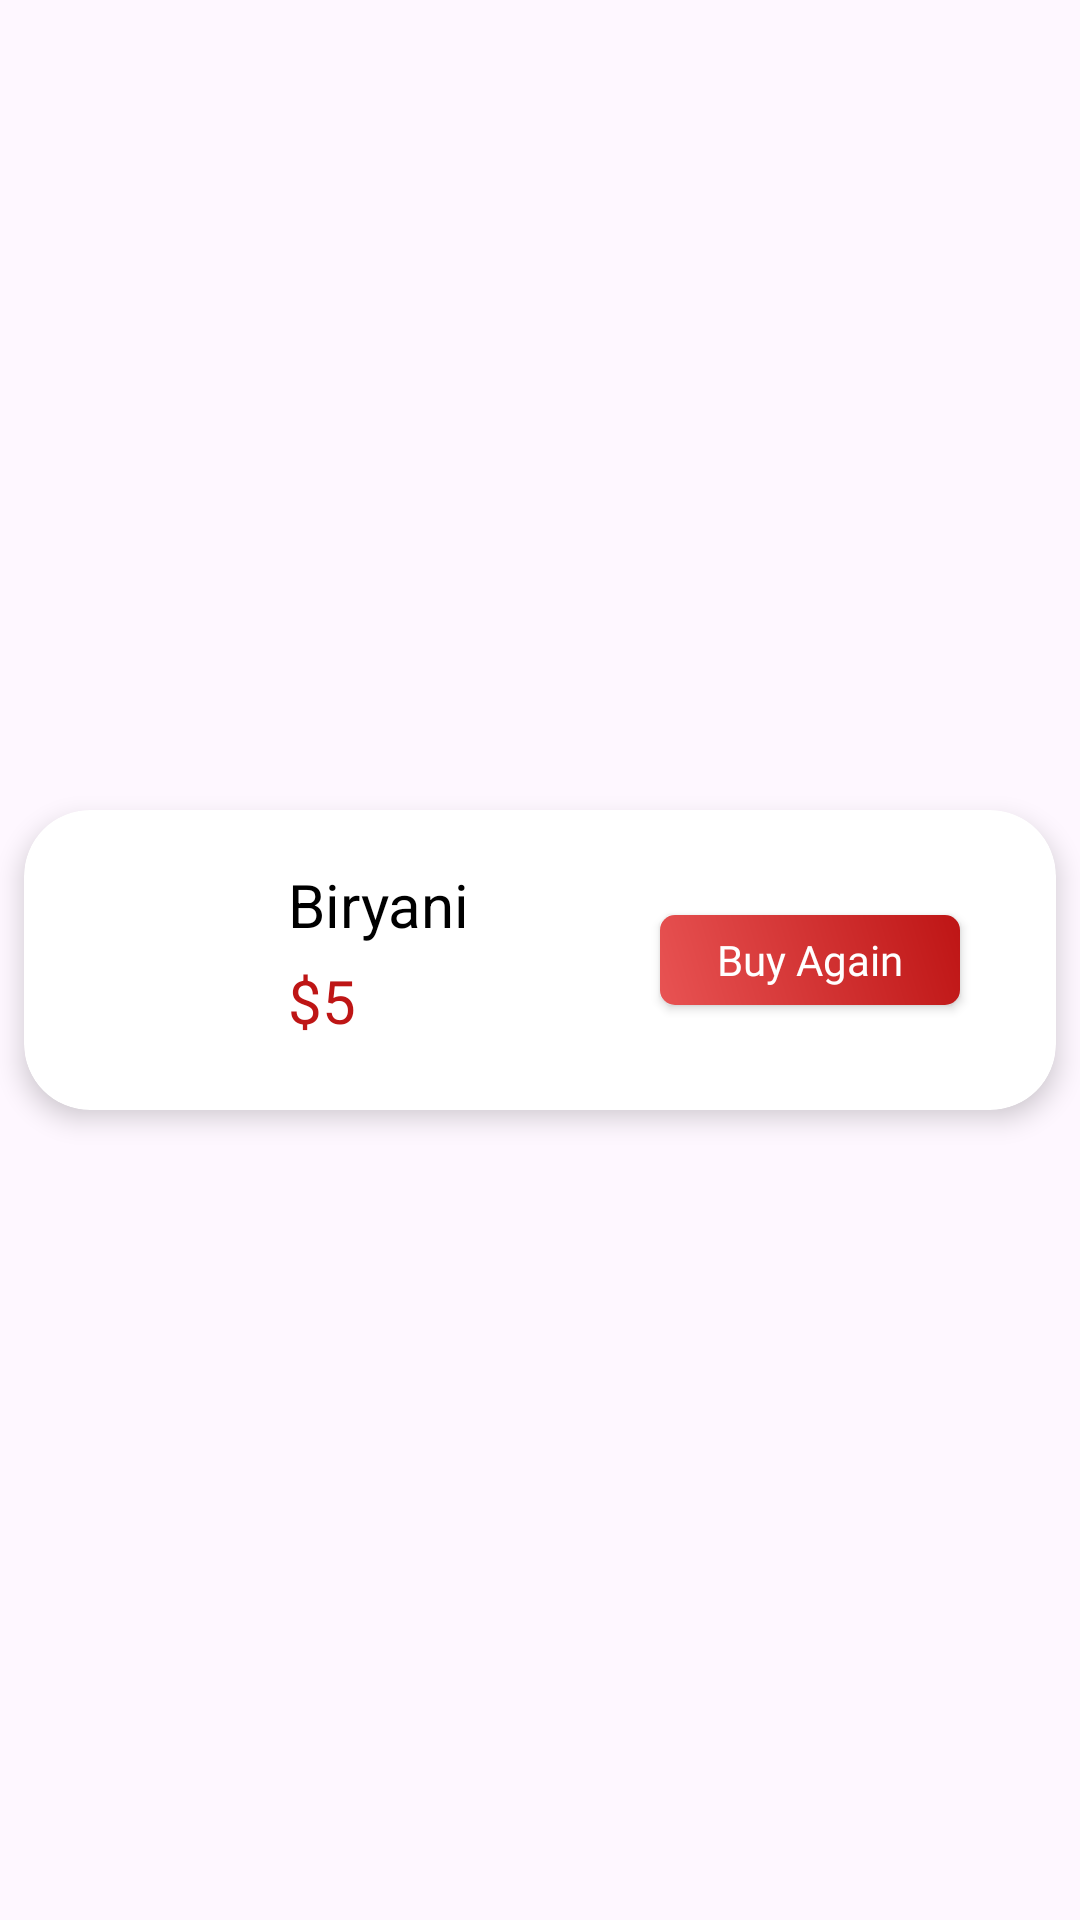

The Android layout XML behind this screen, and the referenced resources:
<!-- AndroidManifest.xml: application theme Theme.FeastFinder -->
<!-- res/layout/buy_again_item.xml -->
<?xml version="1.0" encoding="utf-8"?>
<androidx.constraintlayout.widget.ConstraintLayout xmlns:android="http://schemas.android.com/apk/res/android"
    android:layout_width="match_parent"
    android:layout_height="wrap_content"
    xmlns:app="http://schemas.android.com/apk/res-auto"
    xmlns:tools="http://schemas.android.com/tools">

    <androidx.cardview.widget.CardView
        android:id="@+id/cardViewBuy"
        android:layout_width="match_parent"
        android:layout_height="100dp"
        android:layout_marginStart="8dp"
        android:layout_marginTop="8dp"
        android:layout_marginBottom="8dp"
        android:layout_marginEnd="8dp"
        app:cardCornerRadius="22dp"
        app:cardElevation="5dp"
        app:layout_constraintBottom_toBottomOf="parent"
        app:layout_constraintEnd_toEndOf="parent"
        app:layout_constraintStart_toStartOf="parent"
        app:layout_constraintTop_toTopOf="parent">

        <androidx.constraintlayout.widget.ConstraintLayout
            android:layout_width="match_parent"
            android:layout_height="match_parent">

            <ImageView
                android:id="@+id/iv_buy_again"
                android:layout_width="64dp"
                android:layout_height="64dp"
                android:layout_marginStart="8dp"
                android:scaleType="centerCrop"
                app:layout_constraintBottom_toBottomOf="parent"
                app:layout_constraintStart_toStartOf="parent"
                app:layout_constraintTop_toTopOf="parent"
                tools:srcCompat="@drawable/menu5" />

            <TextView
                android:id="@+id/tv_buy_again"
                android:layout_width="wrap_content"
                android:layout_height="wrap_content"
                android:layout_marginStart="16dp"
                android:text="Biryani"
                android:textColor="@color/black"
                android:textSize="20sp"
                app:layout_constraintStart_toEndOf="@id/iv_buy_again"
                app:layout_constraintTop_toTopOf="@+id/iv_buy_again"
                />

            <TextView
                android:id="@+id/tv_price_buy_again"
                android:layout_width="wrap_content"
                android:layout_height="wrap_content"
                android:layout_marginTop="5dp"
                android:text="$5"
                android:textColor="@color/app_color"
                android:textSize="20sp"
                app:layout_constraintTop_toBottomOf="@id/tv_buy_again"
                app:layout_constraintStart_toStartOf="@id/tv_buy_again"
                />

            <androidx.appcompat.widget.AppCompatButton
                android:layout_width="100dp"
                android:layout_height="30dp"
                android:layout_marginEnd="32dp"
                android:background="@drawable/addtocartshape"
                app:cardCornerRadius="50dp"
                android:text="Buy Again"
                android:textAllCaps="false"
                android:textSize="14sp"
                android:fontFamily="@font/poppins_regular"
                android:textColor="@color/white"
                app:layout_constraintBottom_toBottomOf="parent"
                app:layout_constraintEnd_toEndOf="parent"
                app:layout_constraintTop_toTopOf="parent"
                />

        </androidx.constraintlayout.widget.ConstraintLayout>
    </androidx.cardview.widget.CardView>
</androidx.constraintlayout.widget.ConstraintLayout>
<!-- resources referenced by this layout -->
<resources>
  <color name="app_color">#BE1515</color>
  <color name="black">#FF000000</color>
  <color name="white">#FFFFFFFF</color>
  <!-- drawable addtocartshape (drawable) -->
  <?xml version="1.0" encoding="utf-8"?>
  <shape xmlns:android="http://schemas.android.com/apk/res/android">
      <corners android:radius="5dp"/>
      <gradient
          android:startColor="@color/start_color"
          android:endColor="@color/end_color"
          android:angle="45"/>
  </shape>
  <style name="Theme.FeastFinder" parent="Base.Theme.FeastFinder" />
  <color name="start_color">#E85353</color>
  <color name="end_color">#BE1515</color>
  <style name="Base.Theme.FeastFinder" parent="Theme.Material3.DayNight.NoActionBar">
          
          
          <item name="colorPrimary">@color/app_color</item>
      </style>
</resources>
